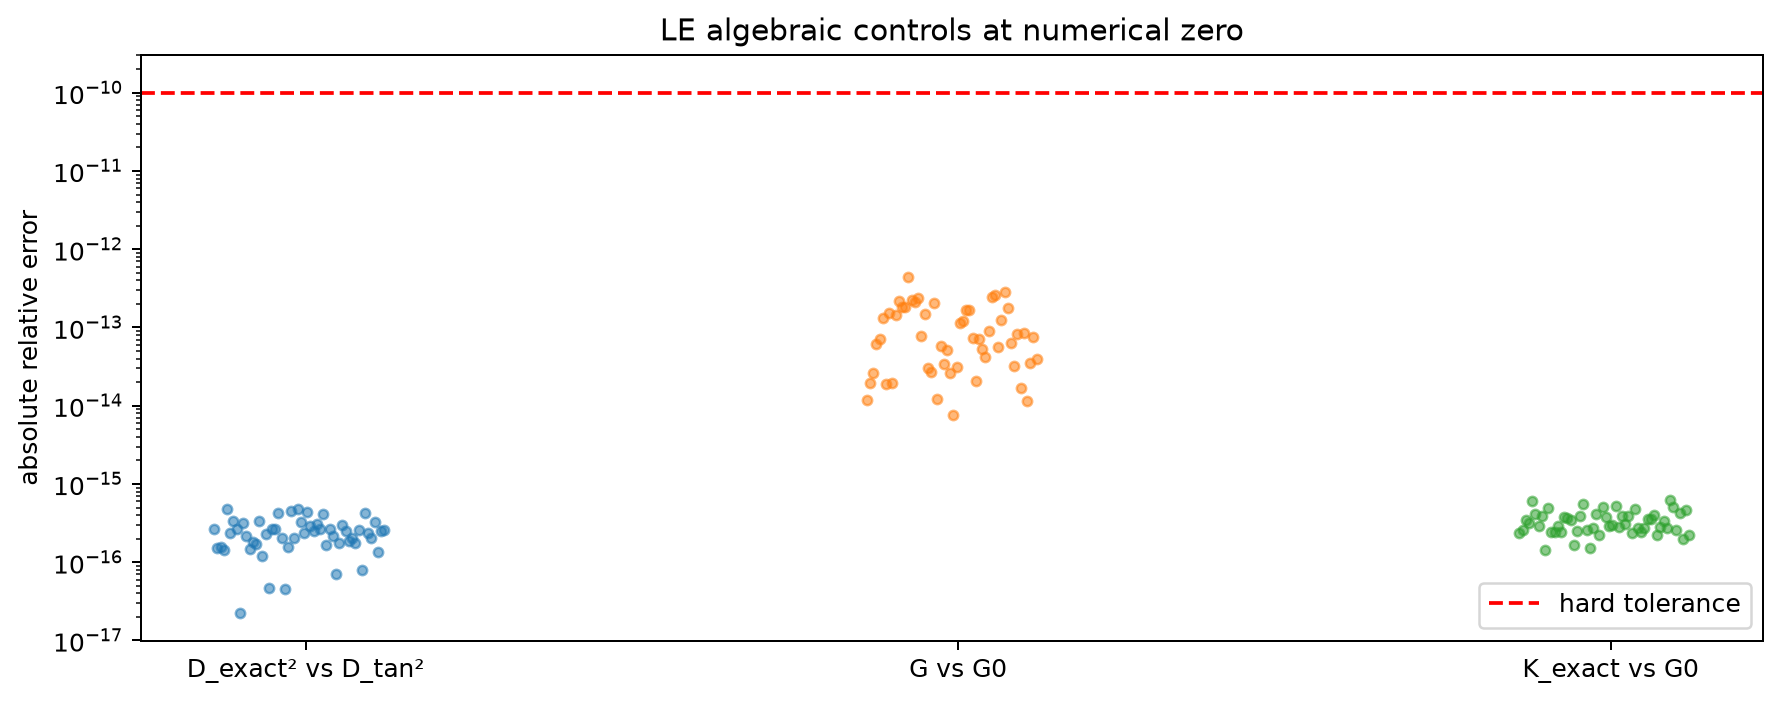

Data behind this chart, as committed beside it:
session, subject, split, LE_D_exact_D_tan_relative_error, LE_G_G0_relative_error, LE_K_exact_G0_relative_error
0train, 1.0, A, 2.6241492701331607e-16, 1.170952123041556e-14, 2.360733278458737e-16
0train, 1.0, B, 1.510219085848191e-16, 1.9580946031030106e-14, 2.6010604249343226e-16
0train, 1.0, F, 1.5460807769334065e-16, 2.622357132843297e-14, 3.4306067137129996e-16
0train, 2.0, A, 1.432696234646995e-16, 6.198295584315243e-14, 3.145647926212517e-16
0train, 2.0, B, 4.740303072238766e-16, 7.107188915366698e-14, 6.05738427260972e-16
0train, 2.0, F, 2.341423921977691e-16, 1.3304431138065022e-13, 4.1939232634175214e-16
0train, 3.0, A, 3.3450845310935503e-16, 1.8770324981941863e-14, 2.9077203402149384e-16
0train, 3.0, B, 2.693533697184625e-16, 1.521491304540974e-13, 3.858107807979555e-16
0train, 3.0, F, 0.0, 1.9346571951500304e-14, 1.4316248621759578e-16
0train, 4.0, A, 3.1321270075145995e-16, 1.453872611877328e-13, 4.8640409126303e-16
0train, 4.0, B, 2.1469695749602969e-16, 2.1646176181897565e-13, 2.447367340259478e-16
0train, 4.0, F, 1.4951405995515984e-16, 1.840905142516196e-13, 2.439681917014306e-16
0train, 5.0, A, 1.8301879857089508e-16, 1.8046976540055322e-13, 2.8843417292761016e-16
0train, 5.0, B, 1.6860849722465278e-16, 4.395321317266073e-13, 2.436135305191023e-16
0train, 5.0, F, 3.357480155733388e-16, 2.2724777321564007e-13, 3.8207747883952526e-16
0train, 6.0, A, 1.2015881537236888e-16, 2.1256626025705906e-13, 3.651457349945132e-16
0train, 6.0, B, 2.326870247136686e-16, 2.355743286108468e-13, 3.4311835898087675e-16
0train, 6.0, F, 4.7244846202058175e-17, 7.709225344623453e-14, 1.6450874596488534e-16
0train, 7.0, A, 2.6574424420061355e-16, 1.5071978144795803e-13, 2.5308438270809235e-16
0train, 7.0, B, 2.697737647196354e-16, 3.036691336552614e-14, 3.882966892160034e-16
0train, 7.0, F, 4.318537309335768e-16, 2.683518097437153e-14, 5.578084540566173e-16
0train, 8.0, A, 2.060893047616415e-16, 2.0683139040433123e-13, 2.557578087614738e-16
0train, 8.0, B, 4.583354054598293e-17, 1.2024083349717113e-14, 1.5355737642076785e-16
0train, 8.0, F, 1.5658883365051679e-16, 5.88278666208949e-14, 2.7390388070905817e-16
0train, 9.0, A, 4.491744478100423e-16, 3.450468640018818e-14, 4.1343600370266795e-16
0train, 9.0, B, 2.0338331466490523e-16, 5.227466261518679e-14, 2.250848423726537e-16
0train, 9.0, F, 4.826933150654901e-16, 2.6386561472019592e-14, 5.155183350039882e-16
1test, 1.0, A, 3.2499158511445597e-16, 7.517011907342514e-15, 3.8252818665607035e-16
1test, 1.0, B, 2.3429549907792874e-16, 3.0987133970956376e-14, 2.8969000600126573e-16
1test, 1.0, F, 4.435959256148981e-16, 1.130022839074058e-13, 3.0350226279612284e-16
1test, 2.0, A, 2.900644495403942e-16, 1.1947005794293976e-13, 5.257899056085862e-16
1test, 2.0, B, 2.509226231811619e-16, 1.6673757884139654e-13, 2.812785795053048e-16
1test, 2.0, F, 3.0701509312870203e-16, 1.6821408918041523e-13, 3.919495774575018e-16
1test, 3.0, A, 2.651056195385888e-16, 7.27564965208694e-14, 3.1121017211716206e-16
1test, 3.0, B, 4.1213936043551063e-16, 2.0537805565847584e-14, 3.8929108849149744e-16
1test, 3.0, F, 1.6797534405938493e-16, 7.16970796337677e-14, 2.3508030974235695e-16
1test, 4.0, A, 2.667687441982556e-16, 5.2750631668460015e-14, 4.831460759614621e-16
1test, 4.0, B, 2.1467372161443546e-16, 4.1593565879529073e-14, 2.711400768828981e-16
1test, 4.0, F, 7.049626385325983e-17, 9.101752045529034e-14, 2.450783831894316e-16
1test, 5.0, A, 1.775338617033902e-16, 2.4475211835771763e-13, 2.7193328140594406e-16
1test, 5.0, B, 3.0274434628065984e-16, 2.5713774049118946e-13, 3.6042353593221463e-16
1test, 5.0, F, 2.5088358018768474e-16, 5.6390057905431944e-14, 3.598180609831446e-16
1test, 6.0, A, 1.8423381541993905e-16, 1.2452793640616415e-13, 4.0697183374902354e-16
1test, 6.0, B, 2.0570121690300232e-16, 2.8277702290025294e-13, 2.2016890578160202e-16
1test, 6.0, F, 1.7743323237677883e-16, 1.7662414507224955e-13, 2.853409209010649e-16
1test, 7.0, A, 2.6075235971705824e-16, 6.393626416778998e-14, 3.335819972694938e-16
1test, 7.0, B, 7.905595852997684e-17, 3.231266576225327e-14, 2.701339324642971e-16
1test, 7.0, F, 4.302722610682765e-16, 8.305689660090493e-14, 6.230127746614175e-16
1test, 8.0, A, 2.3473818331392023e-16, 1.688698237489283e-14, 5.153469351758268e-16
1test, 8.0, B, 2.0692321866095925e-16, 8.382333853605335e-14, 2.571575787942475e-16
1test, 8.0, F, 3.3165750779499286e-16, 1.1390551671610759e-14, 4.271758829667787e-16
1test, 9.0, A, 1.3555873827886844e-16, 3.517767886795212e-14, 2.0017009998266484e-16
1test, 9.0, B, 2.532512051210036e-16, 7.503837850006775e-14, 4.593392260440866e-16
1test, 9.0, F, 2.612982755378088e-16, 4.004580211109852e-14, 2.243091928555195e-16
0train, , STAGE_S_REGRESSION, , , 
0train, , STAGE_S_REGRESSION, , , 
1test, , STAGE_S_REGRESSION, , , 
1test, , STAGE_S_REGRESSION, , , 
